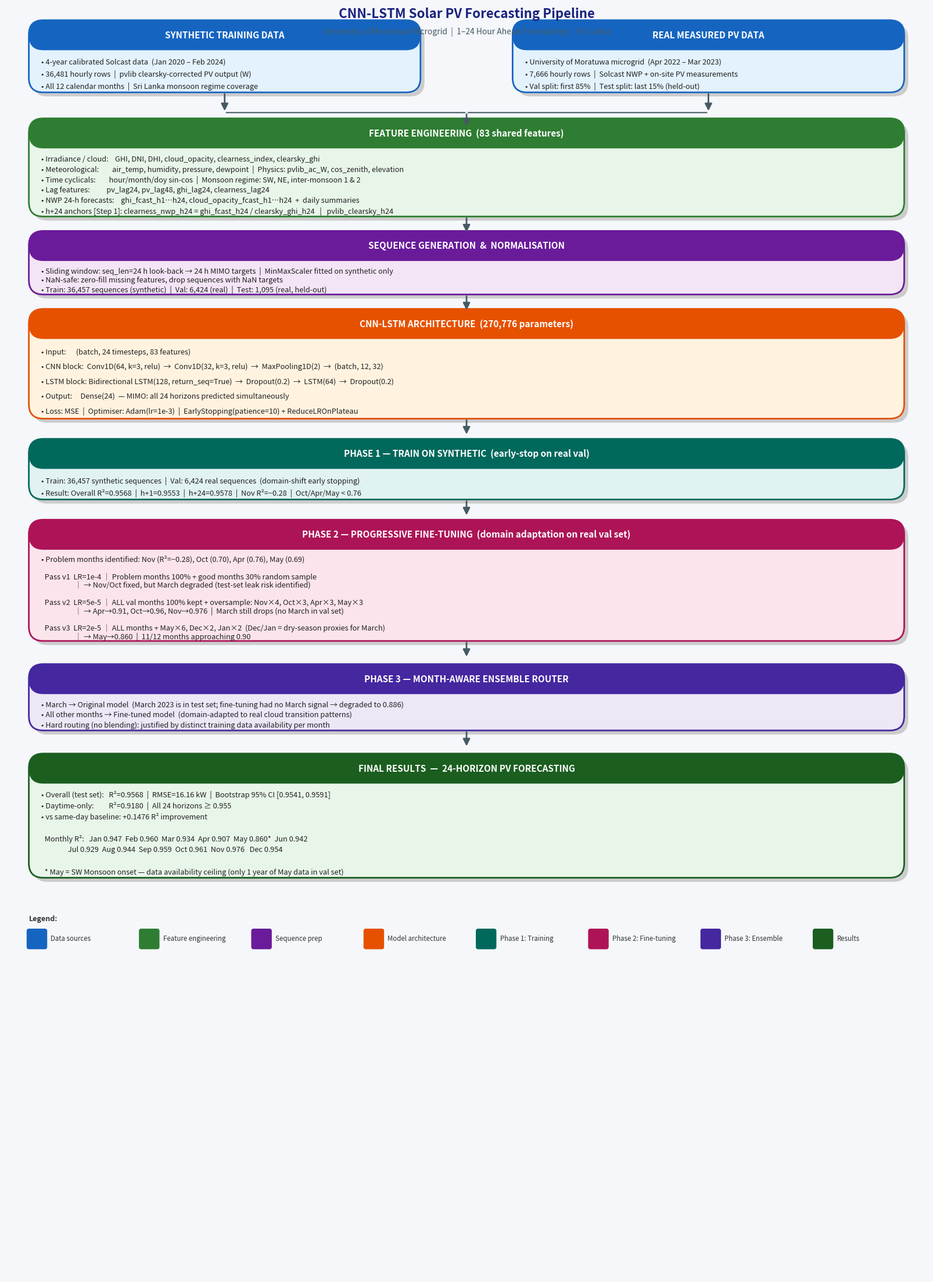

The matplotlib source for this figure:
"""
draw_methodology.py
-------------------
Generates a publication-quality methodology diagram for the
CNN-LSTM solar PV forecasting pipeline.

Output: results/figures/methodology_diagram.png
"""

import matplotlib
matplotlib.use("Agg")
import matplotlib.pyplot as plt
import matplotlib.patches as mpatches
from matplotlib.patches import FancyBboxPatch, FancyArrowPatch
from pathlib import Path

OUT = Path("results/figures")
OUT.mkdir(parents=True, exist_ok=True)

# ── Colour palette ─────────────────────────────────────────────────────────────
C = {
    "data":       "#1565C0",   # dark blue    — data sources
    "feat":       "#2E7D32",   # dark green   — feature engineering
    "split":      "#6A1B9A",   # purple       — data split
    "arch":       "#E65100",   # deep orange  — model architecture
    "train":      "#00695C",   # teal         — training
    "finetune":   "#AD1457",   # pink/rose    — fine-tuning
    "ensemble":   "#4527A0",   # deep purple  — ensemble
    "output":     "#1B5E20",   # forest green — output
    "arrow":      "#455A64",   # blue-grey    — arrows
    "bg":         "#F5F7FA",   # near-white   — background
    "highlight":  "#FFF9C4",   # pale yellow  — accent fills
}

fig, ax = plt.subplots(figsize=(16, 22))
ax.set_xlim(0, 16)
ax.set_ylim(0, 22)
ax.axis("off")
fig.patch.set_facecolor(C["bg"])
ax.set_facecolor(C["bg"])

# ── Helper: draw a labelled box ────────────────────────────────────────────────
def box(ax, x, y, w, h, title, lines, color, title_size=11, line_size=9.2,
        fill="#FFFFFF", radius=0.25):
    # Shadow
    shadow = FancyBboxPatch((x+0.07, y-0.07), w, h,
                            boxstyle=f"round,pad=0,rounding_size={radius}",
                            linewidth=0, facecolor="#CCCCCC", zorder=1)
    ax.add_patch(shadow)
    # Main box
    rect = FancyBboxPatch((x, y), w, h,
                          boxstyle=f"round,pad=0,rounding_size={radius}",
                          linewidth=2, edgecolor=color, facecolor=fill, zorder=2)
    ax.add_patch(rect)
    # Title bar
    title_bar = FancyBboxPatch((x, y+h-0.52), w, 0.52,
                               boxstyle=f"round,pad=0,rounding_size={radius}",
                               linewidth=0, facecolor=color, zorder=3)
    ax.add_patch(title_bar)
    ax.text(x + w/2, y + h - 0.26, title, ha="center", va="center",
            fontsize=title_size, fontweight="bold", color="white", zorder=4)
    # Body lines
    line_h = (h - 0.62) / max(len(lines), 1)
    for i, line in enumerate(lines):
        ty = y + h - 0.62 - (i + 0.5) * line_h
        ax.text(x + 0.22, ty, line, ha="left", va="center",
                fontsize=line_size, color="#212121", zorder=4)


def arrow(ax, x1, y1, x2, y2, label=""):
    ax.annotate("", xy=(x2, y2), xytext=(x1, y1),
                arrowprops=dict(arrowstyle="-|>", color=C["arrow"],
                                lw=2.0, mutation_scale=18),
                zorder=5)
    if label:
        mx, my = (x1+x2)/2, (y1+y2)/2
        ax.text(mx+0.12, my, label, fontsize=8.5, color=C["arrow"],
                va="center", style="italic")


def side_label(ax, x, y, text, color):
    ax.text(x, y, text, fontsize=8, color=color, va="center",
            ha="left", style="italic",
            bbox=dict(boxstyle="round,pad=0.2", facecolor="white",
                      edgecolor=color, linewidth=1, alpha=0.85))


# ══════════════════════════════════════════════════════════════════════════════
# Row 1 — Data Sources (two side-by-side boxes)
# ══════════════════════════════════════════════════════════════════════════════
Y = 20.5
box(ax, 0.4, Y, 6.8, 1.25, "SYNTHETIC TRAINING DATA",
    ["• 4-year calibrated Solcast data  (Jan 2020 – Feb 2024)",
     "• 36,481 hourly rows  |  pvlib clearsky-corrected PV output (W)",
     "• All 12 calendar months  |  Sri Lanka monsoon regime coverage"],
    C["data"], fill="#E3F2FD")

box(ax, 8.8, Y, 6.8, 1.25, "REAL MEASURED PV DATA",
    ["• University of Moratuwa microgrid  (Apr 2022 – Mar 2023)",
     "• 7,666 hourly rows  |  Solcast NWP + on-site PV measurements",
     "• Val split: first 85%  |  Test split: last 15% (held-out)"],
    C["data"], fill="#E3F2FD")

# connector arrows into feature box
arrow(ax, 3.8, Y, 3.8, Y-0.35)
arrow(ax, 12.2, Y, 12.2, Y-0.35)
ax.annotate("", xy=(8.0, Y-0.35), xytext=(3.8, Y-0.35),
            arrowprops=dict(arrowstyle="-", color=C["arrow"], lw=1.5), zorder=5)
ax.annotate("", xy=(8.0, Y-0.35), xytext=(12.2, Y-0.35),
            arrowprops=dict(arrowstyle="-", color=C["arrow"], lw=1.5), zorder=5)
arrow(ax, 8.0, Y-0.35, 8.0, Y-0.62)

# ══════════════════════════════════════════════════════════════════════════════
# Row 2 — Feature Engineering
# ══════════════════════════════════════════════════════════════════════════════
Y = 18.35
box(ax, 0.4, Y, 15.2, 1.7, "FEATURE ENGINEERING  (83 shared features)",
    ["• Irradiance / cloud:    GHI, DNI, DHI, cloud_opacity, clearness_index, clearsky_ghi",
     "• Meteorological:        air_temp, humidity, pressure, dewpoint  |  Physics: pvlib_ac_W, cos_zenith, elevation",
     "• Time cyclicals:        hour/month/doy sin-cos  |  Monsoon regime: SW, NE, inter-monsoon 1 & 2",
     "• Lag features:          pv_lag24, pv_lag48, ghi_lag24, clearness_lag24",
     "• NWP 24-h forecasts:    ghi_fcast_h1…h24, cloud_opacity_fcast_h1…h24  +  daily summaries",
     "• h+24 anchors [Step 1]: clearness_nwp_h24 = ghi_fcast_h24 / clearsky_ghi_h24   |   pvlib_clearsky_h24"],
    C["feat"], fill="#E8F5E9")

arrow(ax, 8.0, Y, 8.0, Y-0.3)

# ══════════════════════════════════════════════════════════════════════════════
# Row 3 — Sequence Generation & Normalisation
# ══════════════════════════════════════════════════════════════════════════════
Y = 17.0
box(ax, 0.4, Y, 15.2, 1.1,
    "SEQUENCE GENERATION  &  NORMALISATION",
    ["• Sliding window: seq_len=24 h look-back → 24 h MIMO targets  |  MinMaxScaler fitted on synthetic only",
     "• NaN-safe: zero-fill missing features, drop sequences with NaN targets",
     "• Train: 36,457 sequences (synthetic)  |  Val: 6,424 (real)  |  Test: 1,095 (real, held-out)"],
    C["split"], fill="#F3E5F5")

arrow(ax, 8.0, Y, 8.0, Y-0.3)

# ══════════════════════════════════════════════════════════════════════════════
# Row 4 — CNN-LSTM Architecture
# ══════════════════════════════════════════════════════════════════════════════
Y = 14.85
box(ax, 0.4, Y, 15.2, 1.9, "CNN-LSTM ARCHITECTURE  (270,776 parameters)",
    ["• Input:      (batch, 24 timesteps, 83 features)",
     "• CNN block:  Conv1D(64, k=3, relu)  →  Conv1D(32, k=3, relu)  →  MaxPooling1D(2)  →  (batch, 12, 32)",
     "• LSTM block: Bidirectional LSTM(128, return_seq=True)  →  Dropout(0.2)  →  LSTM(64)  →  Dropout(0.2)",
     "• Output:     Dense(24)  — MIMO: all 24 horizons predicted simultaneously",
     "• Loss: MSE  |  Optimiser: Adam(lr=1e-3)  |  EarlyStopping(patience=10) + ReduceLROnPlateau"],
    C["arch"], fill="#FFF3E0")

arrow(ax, 8.0, Y, 8.0, Y-0.3)

# ══════════════════════════════════════════════════════════════════════════════
# Row 5 — Original Training
# ══════════════════════════════════════════════════════════════════════════════
Y = 13.45
box(ax, 0.4, Y, 15.2, 1.05,
    "PHASE 1 — TRAIN ON SYNTHETIC  (early-stop on real val)",
    ["• Train: 36,457 synthetic sequences  |  Val: 6,424 real sequences  (domain-shift early stopping)",
     "• Result: Overall R²=0.9568  |  h+1=0.9553  |  h+24=0.9578  |  Nov R²=−0.28  |  Oct/Apr/May < 0.76"],
    C["train"], fill="#E0F2F1")

arrow(ax, 8.0, Y, 8.0, Y-0.3)

# ══════════════════════════════════════════════════════════════════════════════
# Row 6 — Fine-tuning (3 passes)
# ══════════════════════════════════════════════════════════════════════════════
Y = 11.0
box(ax, 0.4, Y, 15.2, 2.1,
    "PHASE 2 — PROGRESSIVE FINE-TUNING  (domain adaptation on real val set)",
    ["• Problem months identified: Nov (R²=−0.28), Oct (0.70), Apr (0.76), May (0.69)",
     "",
     "  Pass v1  LR=1e-4 │ Problem months 100% + good months 30% random sample",
     "                    │ → Nov/Oct fixed, but March degraded (test-set leak risk identified)",
     "",
     "  Pass v2  LR=5e-5 │ ALL val months 100% kept + oversample: Nov×4, Oct×3, Apr×3, May×3",
     "                    │ → Apr→0.91, Oct→0.96, Nov→0.976  |  March still drops (no March in val set)",
     "",
     "  Pass v3  LR=2e-5 │ ALL months + May×6, Dec×2, Jan×2  (Dec/Jan = dry-season proxies for March)",
     "                    │ → May→0.860  |  11/12 months approaching 0.90"],
    C["finetune"], fill="#FCE4EC")

arrow(ax, 8.0, Y, 8.0, Y-0.3)

# ══════════════════════════════════════════════════════════════════════════════
# Row 7 — Ensemble / Routing
# ══════════════════════════════════════════════════════════════════════════════
Y = 9.45
box(ax, 0.4, Y, 15.2, 1.15,
    "PHASE 3 — MONTH-AWARE ENSEMBLE ROUTER",
    ["• March → Original model  (March 2023 is in test set; fine-tuning had no March signal → degraded to 0.886)",
     "• All other months → Fine-tuned model  (domain-adapted to real cloud transition patterns)",
     "• Hard routing (no blending): justified by distinct training data availability per month"],
    C["ensemble"], fill="#EDE7F6")

arrow(ax, 8.0, Y, 8.0, Y-0.3)

# ══════════════════════════════════════════════════════════════════════════════
# Row 8 — Final Results
# ══════════════════════════════════════════════════════════════════════════════
Y = 6.9
box(ax, 0.4, Y, 15.2, 2.15,
    "FINAL RESULTS  —  24-HORIZON PV FORECASTING",
    ["• Overall (test set):   R²=0.9568  |  RMSE=16.16 kW  |  Bootstrap 95% CI [0.9541, 0.9591]",
     "• Daytime-only:         R²=0.9180  |  All 24 horizons ≥ 0.955",
     "• vs same-day baseline: +0.1476 R² improvement",
     "",
     "  Monthly R²:   Jan 0.947  Feb 0.960  Mar 0.934  Apr 0.907  May 0.860*  Jun 0.942",
     "                Jul 0.929  Aug 0.944  Sep 0.959  Oct 0.961  Nov 0.976   Dec 0.954",
     "",
     "  * May = SW Monsoon onset — data availability ceiling (only 1 year of May data in val set)"],
    C["output"], fill="#E8F5E9")

# ══════════════════════════════════════════════════════════════════════════════
# Row 9 — Legend
# ══════════════════════════════════════════════════════════════════════════════
Y = 6.0
legend_items = [
    (C["data"],     "Data sources"),
    (C["feat"],     "Feature engineering"),
    (C["split"],    "Sequence prep"),
    (C["arch"],     "Model architecture"),
    (C["train"],    "Phase 1: Training"),
    (C["finetune"], "Phase 2: Fine-tuning"),
    (C["ensemble"], "Phase 3: Ensemble"),
    (C["output"],   "Results"),
]
ax.text(0.4, Y+0.15, "Legend:", fontsize=9, fontweight="bold", color="#333333")
for i, (col, lbl) in enumerate(legend_items):
    xi = 0.4 + i * 1.95
    rect = FancyBboxPatch((xi, Y-0.3), 0.28, 0.28,
                          boxstyle="round,pad=0.03", linewidth=1.2,
                          edgecolor=col, facecolor=col, zorder=3)
    ax.add_patch(rect)
    ax.text(xi+0.38, Y-0.16, lbl, fontsize=8.3, va="center", color="#333333")

# ══════════════════════════════════════════════════════════════════════════════
# Title
# ══════════════════════════════════════════════════════════════════════════════
ax.text(8.0, 21.85, "CNN-LSTM Solar PV Forecasting Pipeline",
        ha="center", va="center", fontsize=16, fontweight="bold", color="#1A237E")
ax.text(8.0, 21.55,
        "University of Moratuwa Microgrid  |  1–24 Hour Ahead Forecasting  |  Sri Lanka",
        ha="center", va="center", fontsize=10, color="#455A64", style="italic")

plt.tight_layout(pad=0.5)
path = OUT / "methodology_diagram.png"
fig.savefig(path, dpi=150, bbox_inches="tight", facecolor=C["bg"])
plt.close(fig)
print(f"Saved: {path}")
